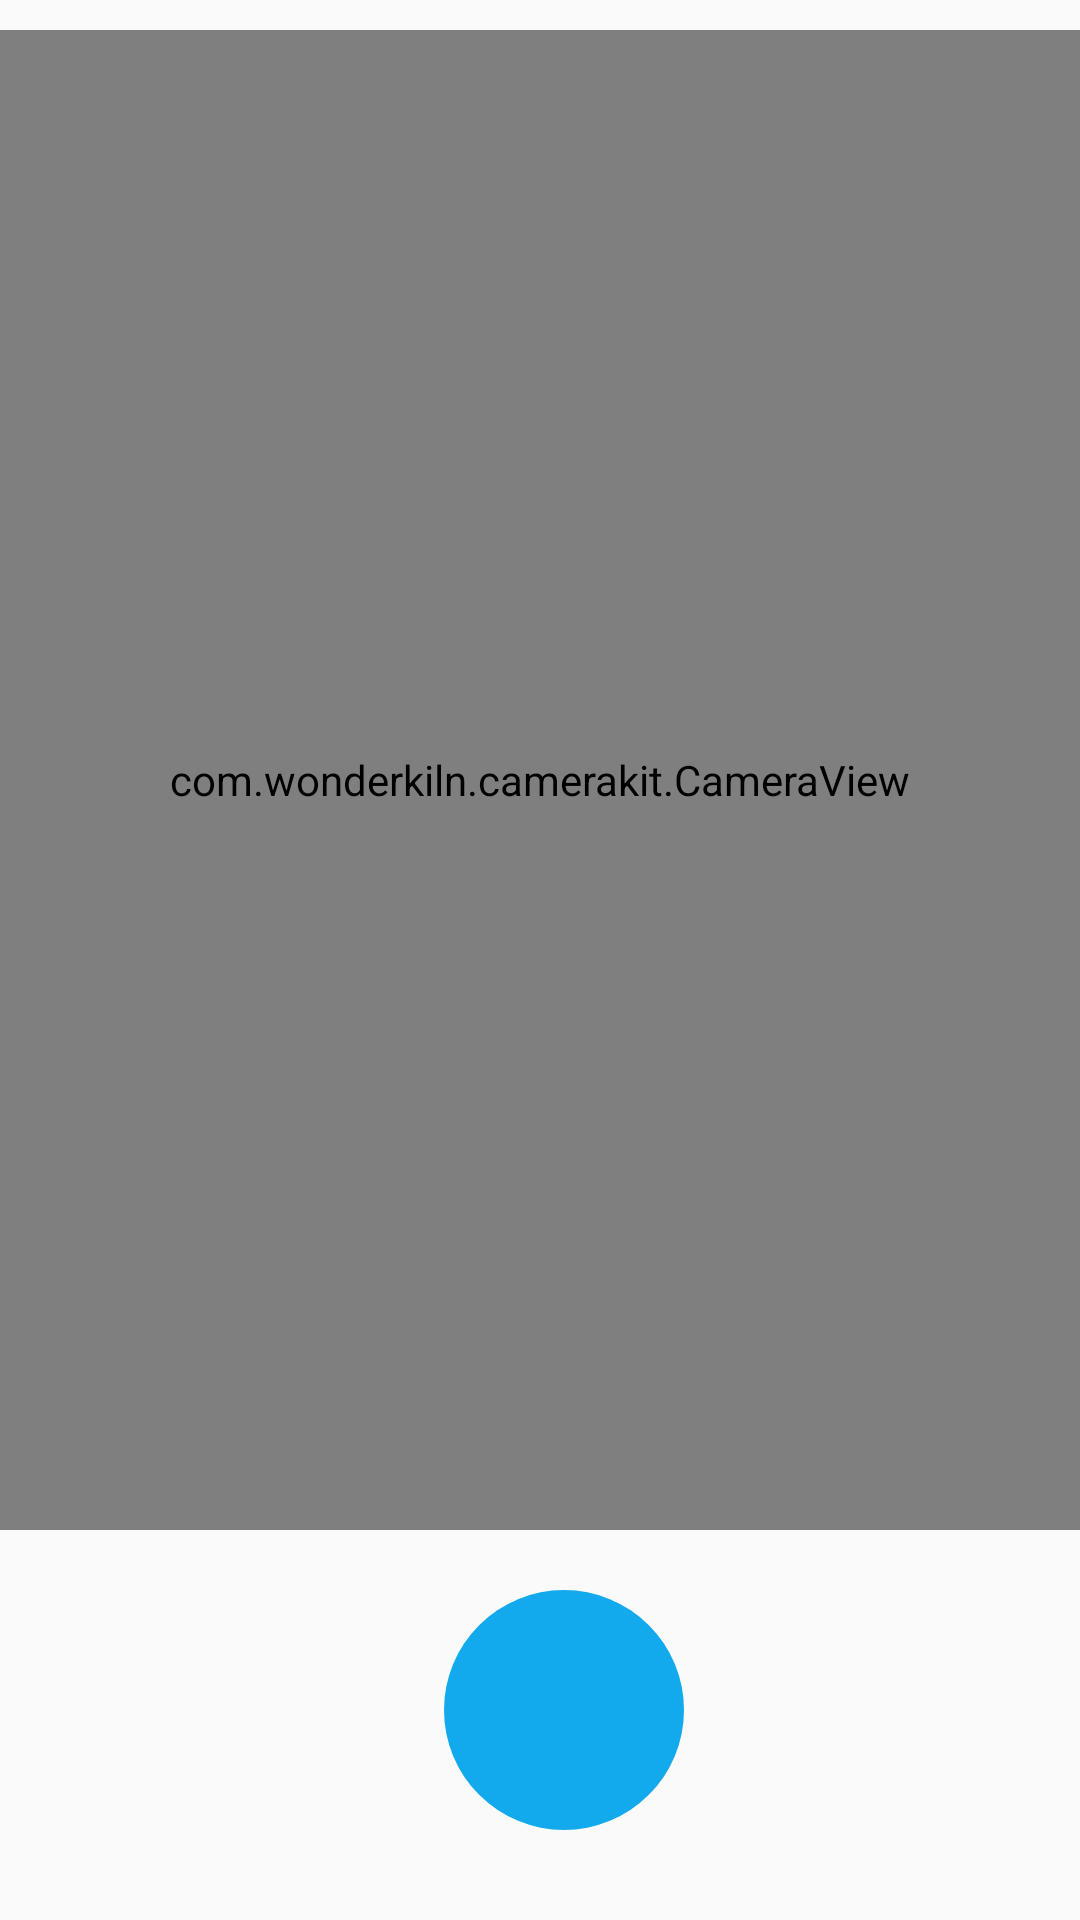

Reconstruct the res/layout file that produces this screen, plus the resources it refers to.
<!-- AndroidManifest.xml: application theme AppTheme -->
<!-- res/layout/scan_fragment.xml -->
<?xml version="1.0" encoding="utf-8"?>
<RelativeLayout xmlns:android="http://schemas.android.com/apk/res/android"
    android:layout_width="match_parent"
    android:layout_height="match_parent">

    <LinearLayout
        android:id="@+id/empty_view"
        android:layout_width="match_parent"
        android:layout_height="match_parent"
        android:gravity="center"
        android:orientation="vertical">

        <com.wonderkiln.camerakit.CameraView
            android:id="@+id/cameraview"
            android:layout_width="match_parent"
            android:layout_height="500dp"/>


    <ImageButton
        android:id="@+id/scanBtn"
        android:layout_width="80dp"
        android:layout_height="80dp"
        android:layout_gravity="center"
        android:layout_marginStart="8dp"
        android:layout_marginLeft="8dp"
        android:layout_marginTop="20dp"
        android:layout_marginRight="8dp"
        android:layout_marginBottom="20dp"
        android:background="@drawable/custom_button_round"
        android:src="@drawable/ic_photo_camera_black_24dp" />



    </LinearLayout>

</RelativeLayout>
<!-- resources referenced by this layout -->
<resources>
  <!-- drawable custom_button_round (drawable) -->
  <?xml version="1.0" encoding="utf-8"?>
  <shape xmlns:android="http://schemas.android.com/apk/res/android" android:shape="rectangle">
      <corners android:radius="999dp"/>
      <solid android:color="#12AAEC"/>
  </shape>
  <style name="AppTheme" parent="Theme.AppCompat.Light.NoActionBar">
          
          <item name="colorPrimary">@color/colorPrimary</item>
          <item name="colorPrimaryDark">@color/colorPrimaryDark</item>
          <item name="colorAccent">@color/white</item>
  
      </style>
  <color name="colorPrimary">#6200EE</color>
  <color name="colorPrimaryDark">#3700B3</color>
  <color name="white">#ffffff</color>
</resources>
